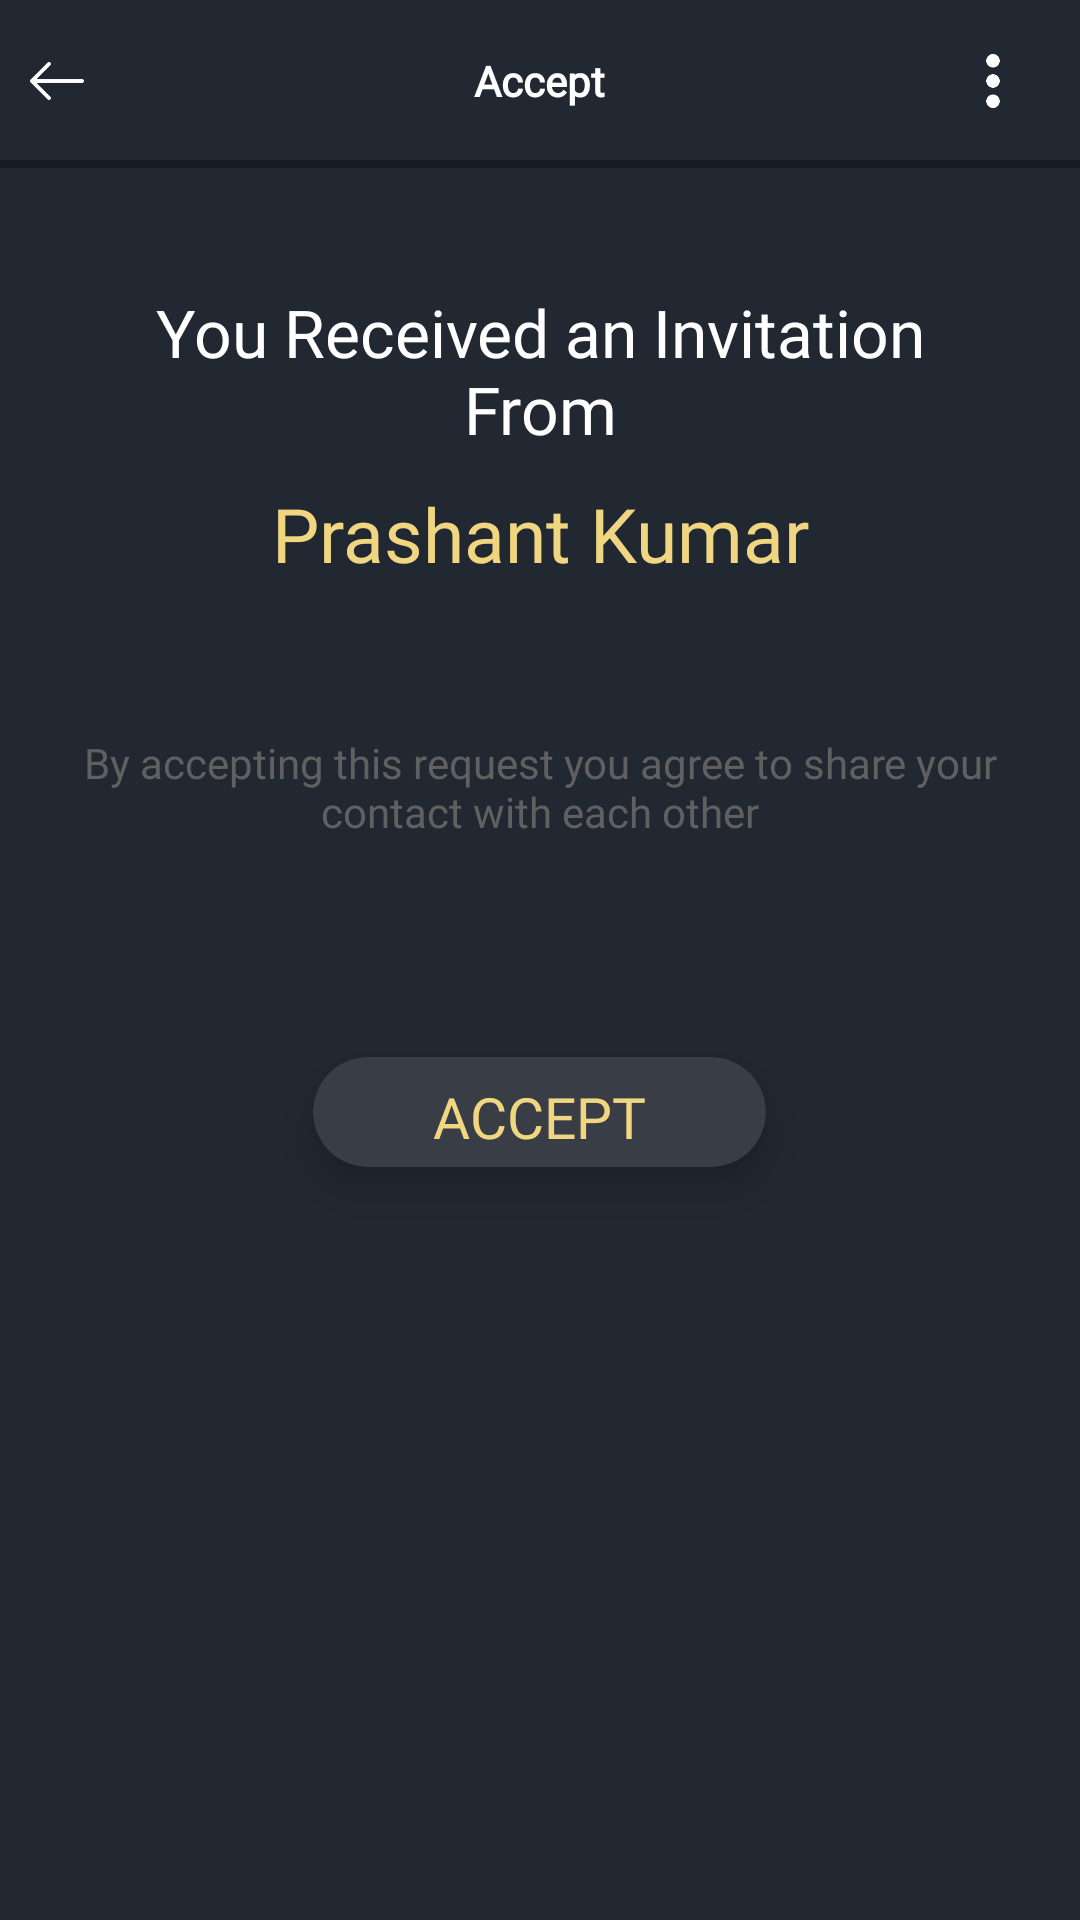

This screen was rendered from an Android layout file. Write that file and the resources it references.
<!-- AndroidManifest.xml: application theme AppTheme -->
<!-- res/layout/activity_accept.xml -->
<?xml version="1.0" encoding="utf-8"?>
<LinearLayout
    xmlns:android="http://schemas.android.com/apk/res/android"
    xmlns:app="http://schemas.android.com/apk/res-auto"
    xmlns:tools="http://schemas.android.com/tools"
    android:layout_width="match_parent"
    android:layout_height="match_parent"
    android:orientation="vertical"
    android:background="@color/myDark"
    tools:context=".Accept">

    <include layout="@layout/toolbar_accept"/>


    <TextView
        android:layout_marginTop="40dp"
        android:layout_width="match_parent"
        android:layout_height="wrap_content"
        android:layout_marginHorizontal="40dp"
        android:layout_gravity="center_horizontal"
        android:gravity="center_horizontal"
        android:textColor="@android:color/white"
        android:textSize="22dp"
        android:fontFamily="@font/balooda_regular"
        android:text="You Received an Invitation From"/>

    <TextView
        android:id="@+id/accept_nameTextView"
        android:layout_marginTop="10dp"
        android:layout_width="match_parent"
        android:layout_height="wrap_content"
        android:layout_marginHorizontal="40dp"
        android:layout_gravity="center_horizontal"
        android:gravity="center_horizontal"
        android:textColor="@color/myOrange"
        android:textSize="25dp"
        android:fontFamily="@font/balooda_semibold"
        android:text="Prashant Kumar"/>

    <TextView
        android:layout_marginTop="50dp"
        android:layout_width="match_parent"
        android:layout_height="wrap_content"
        android:layout_marginHorizontal="20dp"
        android:layout_gravity="center_horizontal"
        android:gravity="center"
        android:text="By accepting this request you agree to share your contact with each other"
        android:textColor="#606060"
        android:fontFamily="@font/balooda_regular"/>

    <com.google.android.material.card.MaterialCardView
        android:layout_marginTop="50dp"
        android:layout_gravity="center_horizontal"
        android:layout_width="wrap_content"
        android:layout_height="wrap_content"
        app:cardUseCompatPadding="true"
        app:cardBackgroundColor="@color/myDarkLight"
        app:cardCornerRadius="25dp"
        app:cardElevation="10dp"
        android:clickable="true">

        <TextView
            android:id="@+id/accept_acceptButton"
            android:paddingTop="7dp"
            android:paddingBottom="4dp"
            android:paddingHorizontal="40dp"
            android:layout_width="wrap_content"
            android:layout_height="wrap_content"
            android:text="ACCEPT"
            android:textColor="@color/myOrange"
            android:fontFamily="@font/balooda_semibold"
            android:textSize="19dp"/>


    </com.google.android.material.card.MaterialCardView>






</LinearLayout>
<!-- res/layout/toolbar_accept.xml (included above) -->
<?xml version="1.0" encoding="utf-8"?>
<LinearLayout xmlns:android="http://schemas.android.com/apk/res/android"
    android:orientation="vertical"
    android:layout_width="match_parent"
    android:layout_height="?attr/actionBarSize">

    <RelativeLayout
        android:layout_marginBottom="2dp"
        android:background="@color/myDark"
        android:layout_width="match_parent"
        android:layout_height="match_parent">

        <ImageButton
            android:id="@+id/accept_backbtn"
            android:layout_centerVertical="true"
            android:layout_marginLeft="10dp"
            android:layout_gravity="center_vertical"
            android:layout_width="18dp"
            android:layout_height="18dp"
            android:scaleType="fitCenter"
            android:background="?attr/selectableItemBackgroundBorderless"
            android:src="@drawable/back"/>

        <TextView
            android:layout_centerInParent="true"
            android:layout_width="wrap_content"
            android:layout_height="wrap_content"
            android:text="Accept"
            android:textStyle="bold"
            android:textColor="@android:color/white"
            android:fontFamily="@font/opensans_semibold"
            android:layout_gravity="center"
            android:gravity="center"/>

        <ImageButton
            android:id="@+id/accept_menuButton"
            android:layout_centerVertical="true"
            android:layout_alignParentRight="true"
            android:layout_marginRight="20dp"
            android:layout_width="18dp"
            android:layout_height="18dp"
            android:scaleType="fitCenter"
            android:layout_gravity="center_vertical"
            android:background="?attr/selectableItemBackgroundBorderless"
            android:src="@drawable/menu"/>
    </RelativeLayout>
    <View
        android:layout_marginTop="-3dp"
        android:layout_width="match_parent"
        android:layout_height="match_parent"
        android:background="@color/toolbarBack"/>






</LinearLayout>
<!-- resources referenced by this layout -->
<resources>
  <color name="myDark">#222831</color>
  <color name="myDarkLight">#393E46</color>
  <color name="myOrange">#F1D681</color>
  <color name="toolbarBack">#171D25</color>
  <!-- drawable back: png bitmap (drawable, 803 bytes) -->
  <!-- drawable menu: png bitmap (drawable, 942 bytes) -->
  <style name="AppTheme" parent="Theme.MaterialComponents.NoActionBar">
          
          <item name="colorPrimary">@color/colorPrimary</item>
          <item name="colorPrimaryDark">@color/colorPrimaryDark</item>
          <item name="colorAccent">@color/colorAccent</item>
          <item name="android:autofilledHighlight">@xml/autofill_back</item>
      </style>
  <color name="colorPrimary">#222831</color>
  <color name="colorPrimaryDark">#000000</color>
  <color name="colorAccent">#F1D681</color>
</resources>
